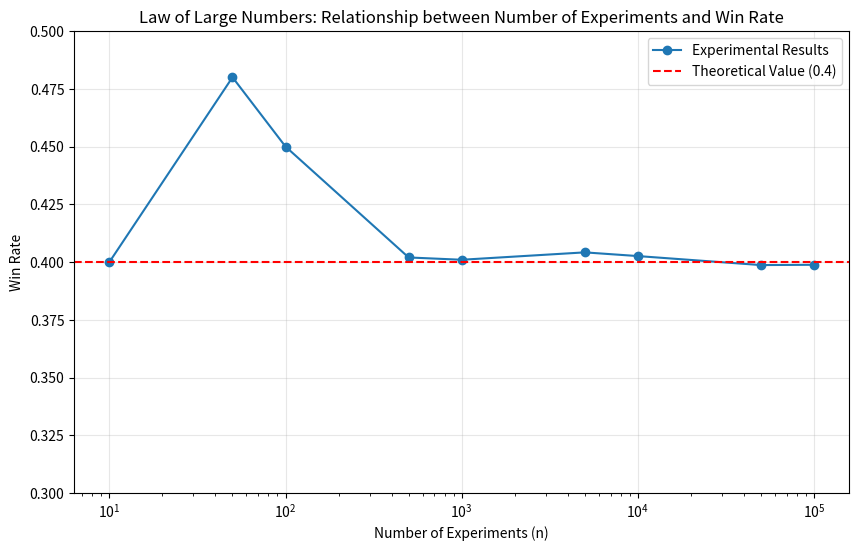

Source code (Python):
#!/usr/bin/env python3
# -*- coding: utf-8 -*-

"""
大数の法則の確認
一様分布 U[0,1] に従う乱数を用いた数値実験
"""

import numpy as np
import matplotlib.pyplot as plt

def experiment(n):
    """
    一様分布 U[0,1] から n 個の乱数を生成し、0.4以下の割合を返す
    
    Parameters:
    -----------
    n : int
        実験回数
        
    Returns:
    --------
    float
        勝率（0.4以下の値の割合）
    """
    # 一様分布 U[0,1] から n 個の乱数を生成
    random_values = np.random.uniform(0, 1, n)
    
    # 0.4以下の値を「勝ち」とする
    wins = np.sum(random_values <= 0.4)
    
    # 勝率を計算
    win_rate = wins / n
    
    return win_rate

def main():
    # 実験回数のリスト
    n_values = [10, 50, 100, 500, 1000, 5000, 10000, 50000, 100000]
    
    # 各実験回数における勝率を格納するリスト
    win_rates = []
    
    # 各実験回数で実験を実行
    for n in n_values:
        win_rate = experiment(n)
        win_rates.append(win_rate)
        print(f"n = {n:7d}, 勝率 = {win_rate:.6f}")
    
    # グラフの作成
    plt.figure(figsize=(10, 6))
    
    # 勝率の推移をプロット
    plt.plot(n_values, win_rates, 'o-', label='Experimental Results')
    
    # 理論値の水平線を追加
    plt.axhline(y=0.4, color='r', linestyle='--', label='Theoretical Value (0.4)')
    
    # グラフの設定
    plt.xscale('log')  # x軸を対数スケールに
    plt.xlabel('Number of Experiments (n)')
    plt.ylabel('Win Rate')
    plt.title('Law of Large Numbers: Relationship between Number of Experiments and Win Rate')
    plt.grid(True, alpha=0.3)
    plt.legend()
    
    # y軸の範囲を理論値の周辺に設定
    plt.ylim(0.3, 0.5)
    
    # グラフの保存
    plt.savefig('law_of_large_numbers.png')
    
    # グラフの表示
    plt.show()
    
    print("\n考察:")
    print("グラフから、実験回数 n が増えるにつれて勝率が理論値の0.4に近づいていくことがわかります。")
    print("特に n が1000を超えると、勝率は理論値の周辺に安定してきます。")
    print("これは大数の法則を示しており、試行回数が増えるほど、観測される確率は理論的な確率に収束します。")

if __name__ == "__main__":
    # 乱数のシードを固定（再現性のため）
    np.random.seed(42)
    main()
